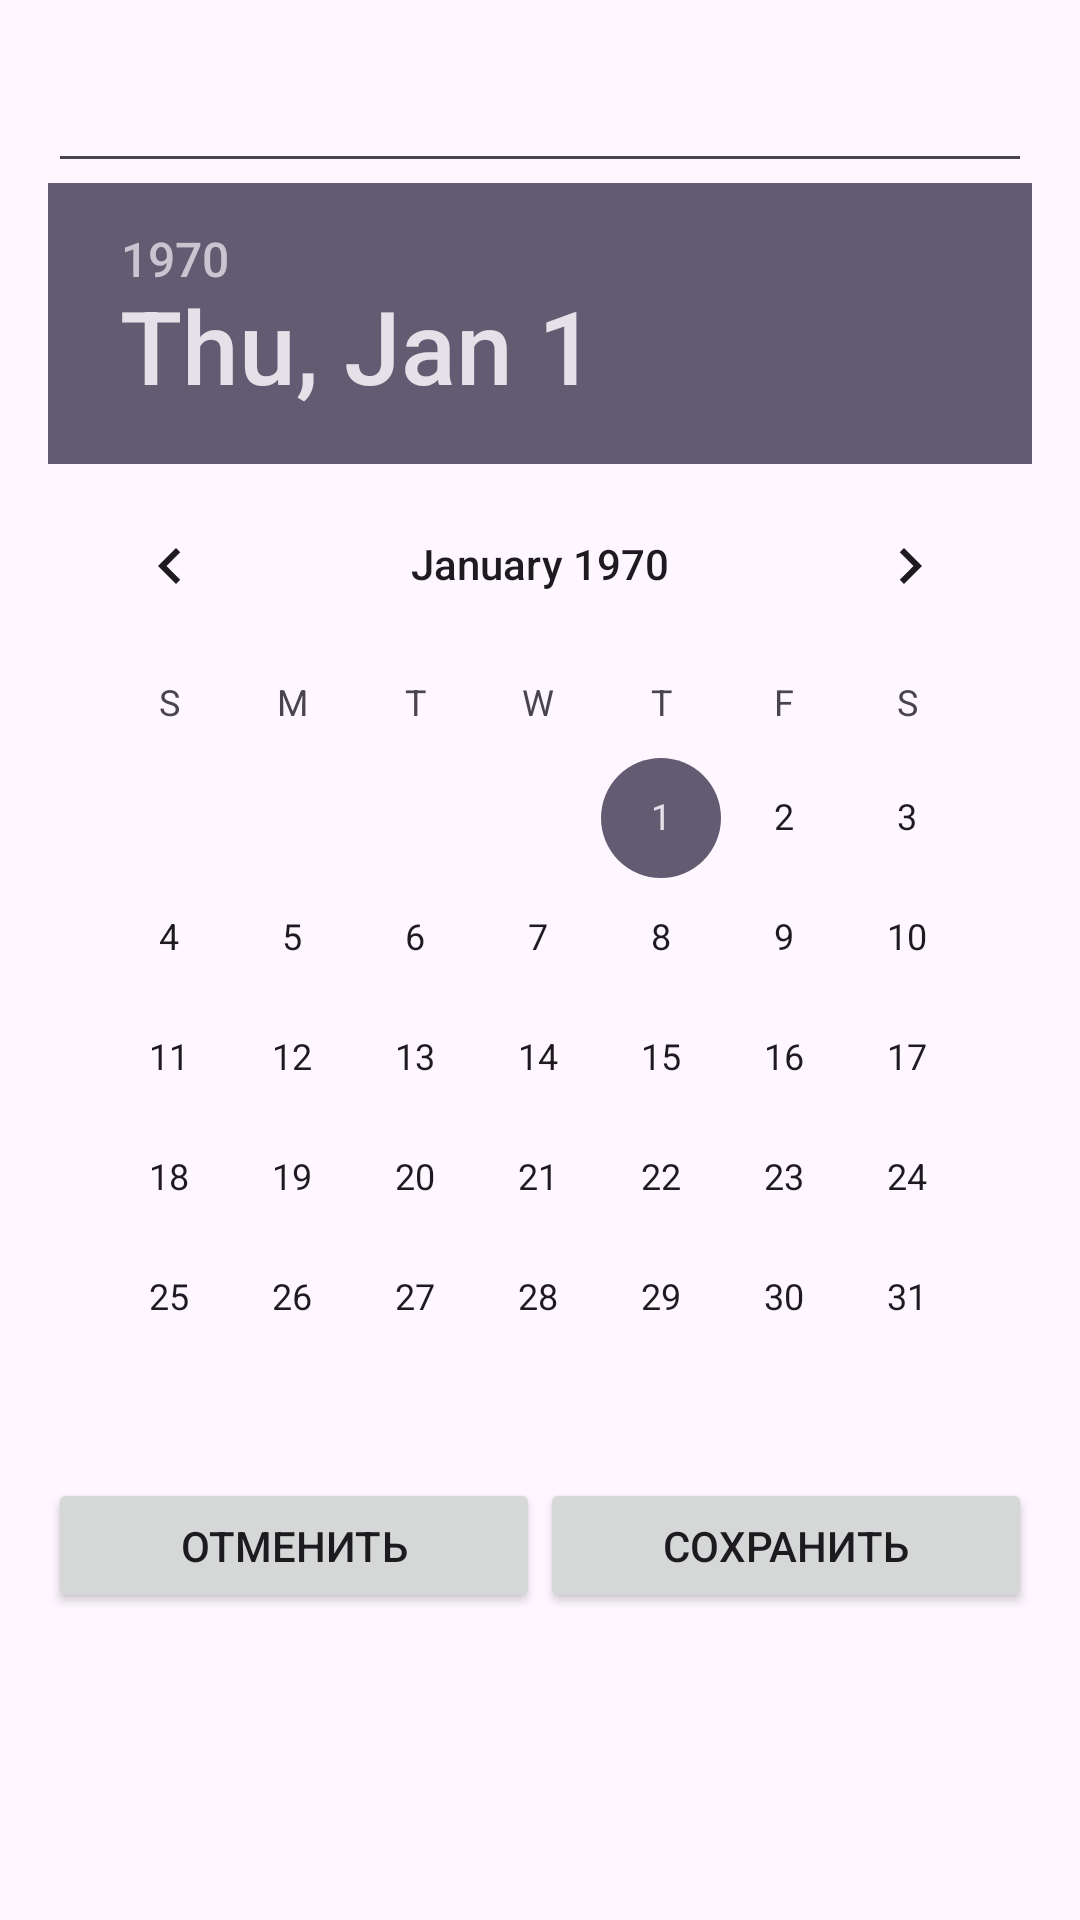

Android layout source for this screen:
<!-- AndroidManifest.xml: application theme Theme.PleasProject -->
<!-- res/layout/modal_add_task.xml -->
<?xml version="1.0" encoding="utf-8"?>
<android.widget.LinearLayout xmlns:android="http://schemas.android.com/apk/res/android"
    android:layout_width="match_parent"
    android:layout_height="wrap_content"
    android:padding="16dp"
    android:orientation="vertical">
    <EditText
        android:id="@+id/task_add_description"
        android:layout_width="match_parent"
        android:layout_height="45dp"/>

    <DatePicker
        android:id="@+id/task_add_deadline"
        android:layout_width="match_parent"
        android:layout_height="wrap_content"/>

    <LinearLayout
        android:layout_width="match_parent"
        android:layout_height="45dp">
        <Button
            android:id="@+id/task_add_cancel"
            android:layout_weight="1"
            android:layout_width="0dp"
            android:layout_height="match_parent"
            android:text="Отменить"/>
        <Button
            android:id="@+id/task_add_save"
            android:layout_weight="1"
            android:layout_width="0dp"
            android:layout_height="match_parent"
            android:text="Сохранить"/>
    </LinearLayout>
</android.widget.LinearLayout>
<!-- resources referenced by this layout -->
<resources>
  <style name="Theme.PleasProject" parent="Base.Theme.PleasProject" />
  <style name="Base.Theme.PleasProject" parent="Theme.Material3.DayNight.NoActionBar">
          
          
      </style>
</resources>
